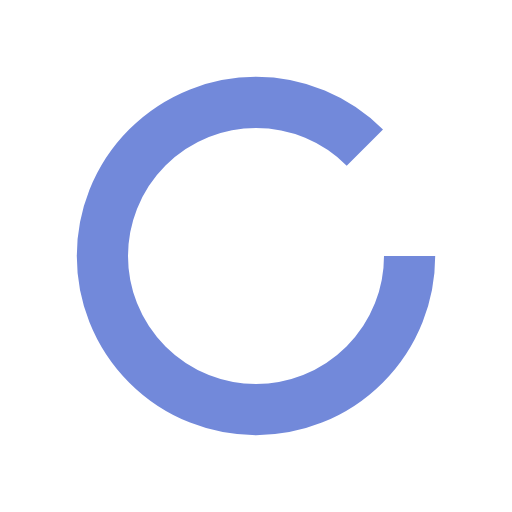
t = 0.00 s
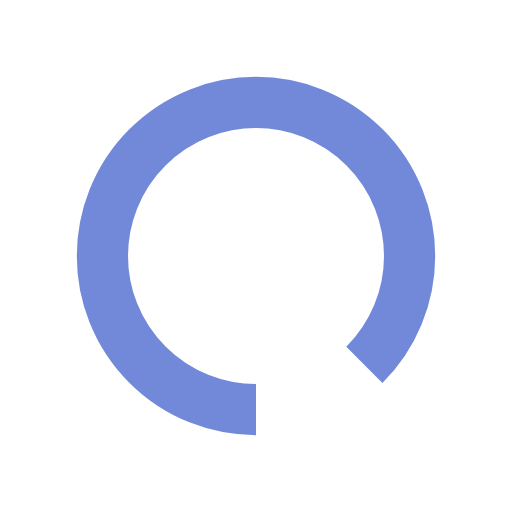
t = 0.25 s
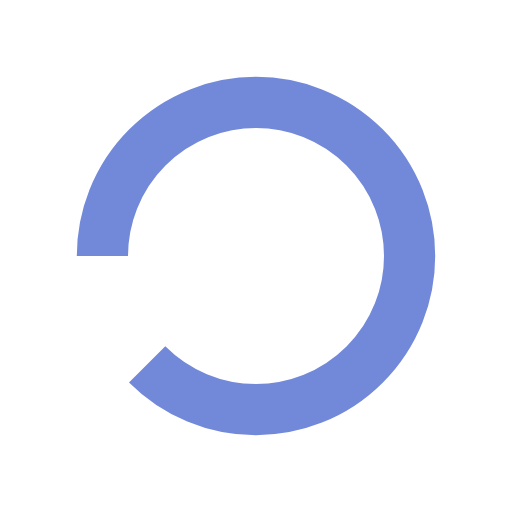
t = 0.50 s
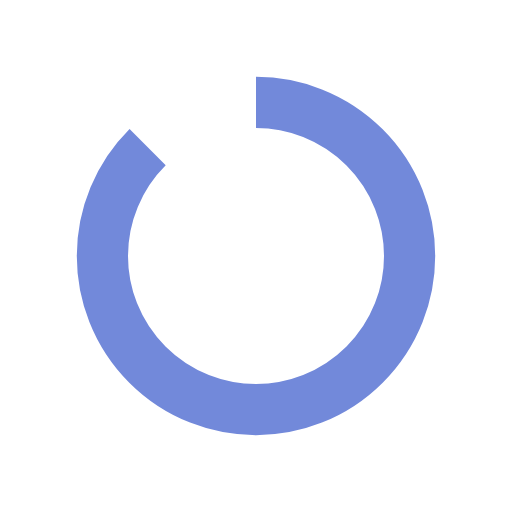
t = 0.75 s

The animated SVG that drew these frames (rendered in a browser with its animation timeline set to each time). Animation: 1 SMIL element (animateTransform=1); one cycle of 1.00 s, repeats indefinitely.

<?xml version="1.0" encoding="utf-8"?>
<svg xmlns="http://www.w3.org/2000/svg" xmlns:xlink="http://www.w3.org/1999/xlink" style="margin: auto; background: rgba(255, 255, 255, 0); display: block; shape-rendering: auto;" width="200px" height="200px" viewBox="0 0 100 100" preserveAspectRatio="xMidYMid">
<circle cx="50" cy="50" fill="none" stroke="#7289da" stroke-width="10" r="30" stroke-dasharray="164.93361431346415 56.97787143782138">
  <animateTransform attributeName="transform" type="rotate" repeatCount="indefinite" dur="1s" values="0 50 50;360 50 50" keyTimes="0;1"></animateTransform>
</circle>
<!-- [ldio] generated by https://loading.io/ --></svg>